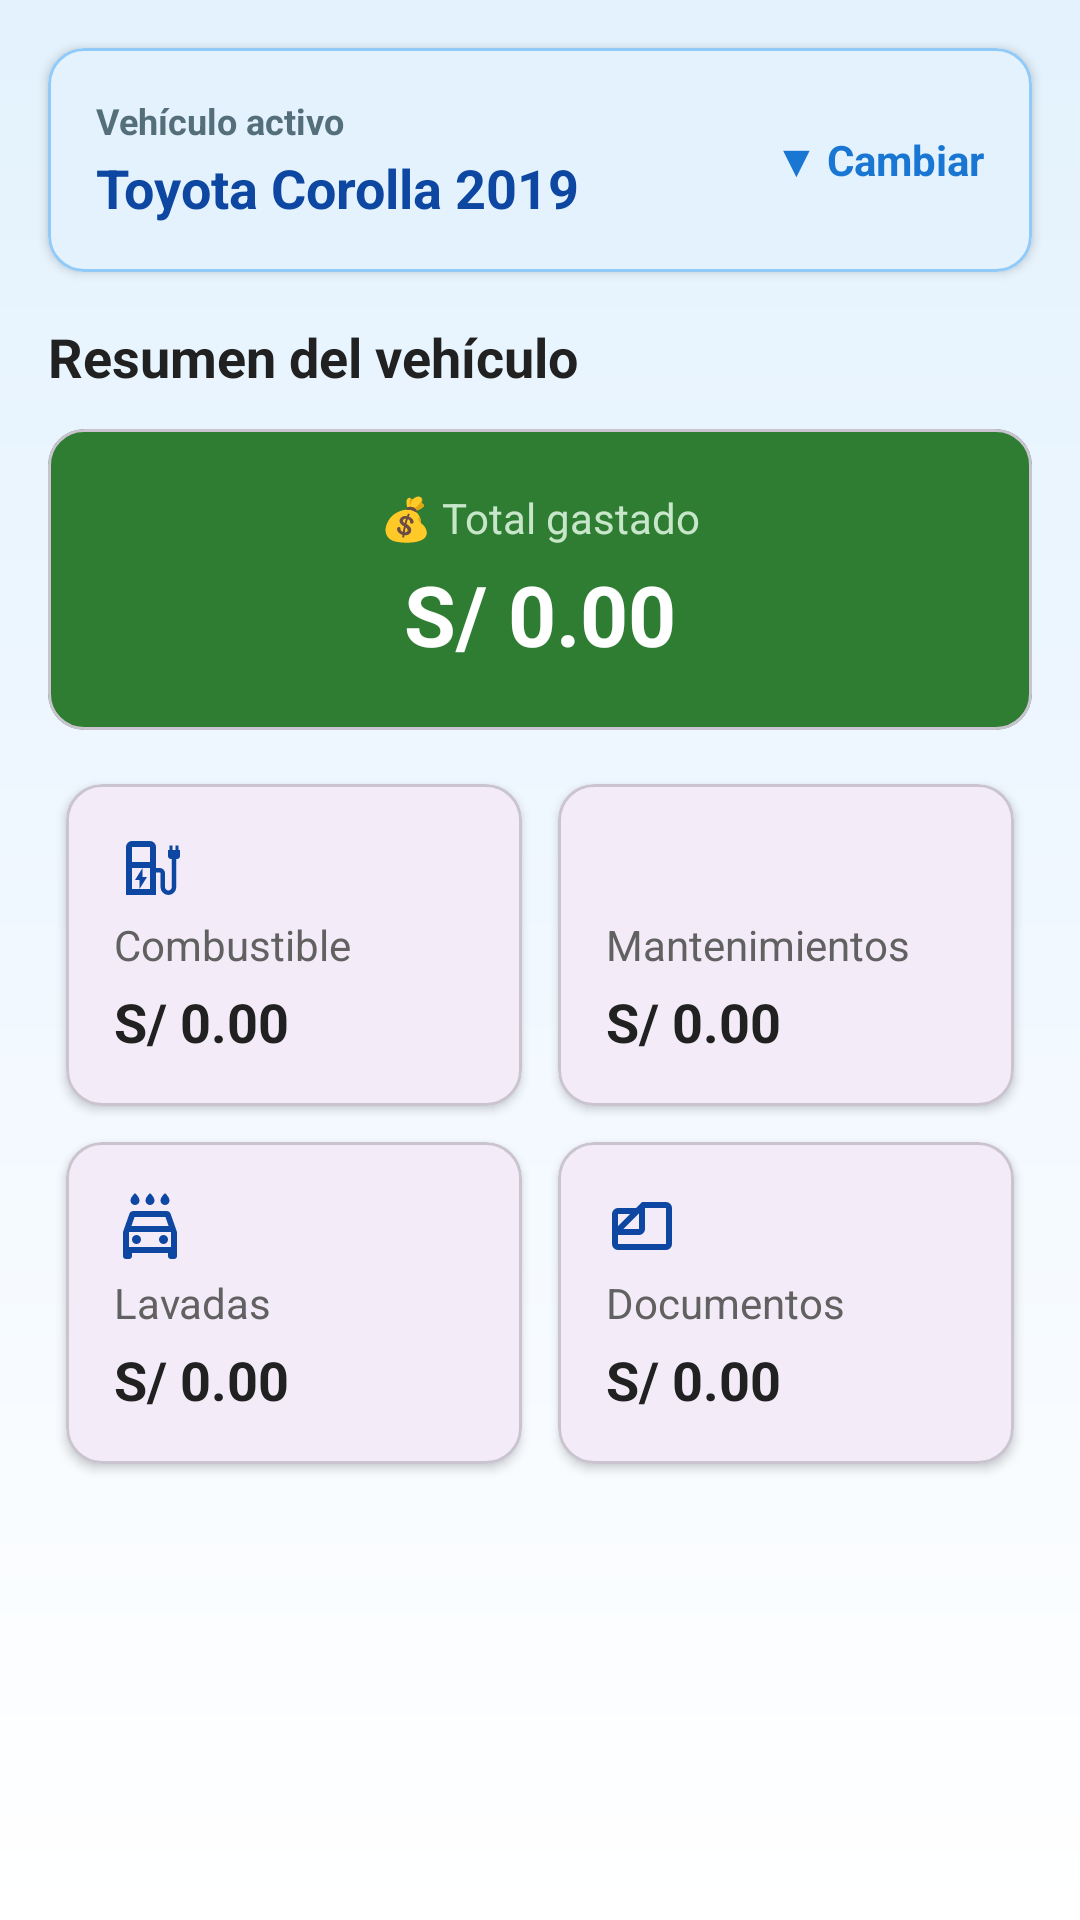

This screen was rendered from an Android layout file. Write that file and the resources it references.
<!-- AndroidManifest.xml: application theme Theme.MiNave -->
<!-- res/layout/fragment_inicio.xml -->
<?xml version="1.0" encoding="utf-8"?>
<ScrollView xmlns:android="http://schemas.android.com/apk/res/android"
    xmlns:app="http://schemas.android.com/apk/res-auto"
    android:layout_width="match_parent"
    android:layout_height="match_parent"
    android:background="@drawable/fondo_app"
    android:fillViewport="true">

    <LinearLayout
        android:layout_width="match_parent"
        android:layout_height="wrap_content"
        android:orientation="vertical">

        <com.google.android.material.card.MaterialCardView
            android:id="@+id/cvSelectorVehiculo"
            android:layout_width="match_parent"
            android:layout_height="wrap_content"
            android:layout_marginHorizontal="16dp"
            android:layout_marginTop="16dp"
            android:clickable="true"
            android:focusable="true"
            app:cardBackgroundColor="#E3F2FD"
            app:cardCornerRadius="12dp"
            app:cardElevation="2dp"
            app:strokeColor="#90CAF9"
            app:strokeWidth="1dp">

            <RelativeLayout
                android:layout_width="match_parent"
                android:layout_height="wrap_content"
                android:padding="16dp">

                <TextView
                    android:id="@+id/lblVehiculoActivo"
                    android:layout_width="wrap_content"
                    android:layout_height="wrap_content"
                    android:text="Vehículo activo"
                    android:textColor="#546E7A"
                    android:textSize="12sp"
                    android:textStyle="bold" />

                <TextView
                    android:id="@+id/txtVehiculoActivo"
                    android:layout_width="wrap_content"
                    android:layout_height="wrap_content"
                    android:layout_below="@id/lblVehiculoActivo"
                    android:layout_marginTop="2dp"
                    android:text="Toyota Corolla 2019"
                    android:textColor="#0D47A1"
                    android:textSize="18sp"
                    android:textStyle="bold" />

                <TextView
                    android:layout_width="wrap_content"
                    android:layout_height="wrap_content"
                    android:layout_alignParentEnd="true"
                    android:layout_centerVertical="true"
                    android:text="▼ Cambiar"
                    android:textColor="#1976D2"
                    android:textSize="14sp"
                    android:textStyle="bold" />
            </RelativeLayout>
        </com.google.android.material.card.MaterialCardView>

        <LinearLayout
            android:id="@+id/layoutSinVehiculo"
            android:layout_width="match_parent"
            android:layout_height="wrap_content"
            android:gravity="center_horizontal"
            android:orientation="vertical"
            android:padding="24dp"
            android:visibility="gone">

            <ImageView
                android:layout_width="100dp"
                android:layout_height="100dp"
                android:src="@drawable/cars"
                app:tint="@color/azul_principal"
                android:layout_marginBottom="16dp"/>

            <TextView
                android:layout_width="wrap_content"
                android:layout_height="wrap_content"
                android:text="¡Bienvenido!"
                android:textColor="#263238"
                android:textSize="24sp"
                android:textStyle="bold" />

            <TextView
                android:layout_width="wrap_content"
                android:layout_height="wrap_content"
                android:layout_marginTop="12dp"
                android:gravity="center"
                android:text="Aún no tienes ningún vehículo registrado.\n\nRegistra tu primer vehículo para comenzar a controlar gastos de combustible, mantenimientos, lavadas y documentos."
                android:textColor="#546E7A"
                android:textSize="15sp" />

            <com.google.android.material.button.MaterialButton
                android:id="@+id/btnIrARegistrar"
                android:layout_width="wrap_content"
                android:layout_height="wrap_content"
                android:layout_marginTop="24dp"
                android:text="Registrar vehículo"
                app:cornerRadius="8dp" />
        </LinearLayout>

        <LinearLayout
            android:id="@+id/layoutDashboardReal"
            android:layout_width="match_parent"
            android:layout_height="wrap_content"
            android:orientation="vertical"
            android:padding="16dp"
            android:visibility="visible">

            <TextView
                android:layout_width="wrap_content"
                android:layout_height="wrap_content"
                android:layout_marginBottom="12dp"
                android:text="Resumen del vehículo"
                android:textColor="#212121"
                android:textSize="18sp"
                android:textStyle="bold" />

            <com.google.android.material.card.MaterialCardView
                android:layout_width="match_parent"
                android:layout_height="wrap_content"
                android:layout_marginBottom="12dp"
                app:cardBackgroundColor="#2E7D32"
                app:cardCornerRadius="12dp">
                <LinearLayout android:layout_width="match_parent" android:layout_height="wrap_content" android:orientation="vertical" android:padding="20dp" android:gravity="center">
                    <TextView android:layout_width="wrap_content" android:layout_height="wrap_content" android:text="💰 Total gastado" android:textColor="#C8E6C9" android:textSize="14sp" />
                    <TextView android:id="@+id/txtTotalGastado" android:layout_width="wrap_content" android:layout_height="wrap_content" android:text="S/ 0.00" android:textColor="#FFFFFF" android:textSize="28sp" android:textStyle="bold" android:layout_marginTop="4dp"/>
                </LinearLayout>
            </com.google.android.material.card.MaterialCardView>

            <GridLayout
                android:layout_width="match_parent"
                android:layout_height="wrap_content"
                android:columnCount="2"
                android:rowCount="2">

                <com.google.android.material.card.MaterialCardView android:layout_width="0dp" android:layout_height="wrap_content" android:layout_columnWeight="1" android:layout_margin="6dp" app:cardCornerRadius="12dp" app:cardElevation="2dp">
                    <LinearLayout android:layout_width="match_parent" android:layout_height="wrap_content" android:orientation="vertical" android:padding="16dp">
                        <ImageView
                            android:layout_width="24dp"
                            android:layout_height="24dp"
                            android:src="@drawable/combustible"
                            app:tint="@color/azul_principal"
                            android:layout_marginBottom="4dp"/>
                        <TextView android:layout_width="wrap_content" android:layout_height="wrap_content" android:text="Combustible" android:textColor="#616161" android:textSize="14sp" />
                        <TextView android:id="@+id/txtGastoCombustible" android:layout_width="wrap_content" android:layout_height="wrap_content" android:text="S/ 0.00" android:textColor="#212121" android:textSize="18sp" android:textStyle="bold" android:layout_marginTop="4dp"/>
                    </LinearLayout>
                </com.google.android.material.card.MaterialCardView>

                <com.google.android.material.card.MaterialCardView android:layout_width="0dp" android:layout_height="wrap_content" android:layout_columnWeight="1" android:layout_margin="6dp" app:cardCornerRadius="12dp" app:cardElevation="2dp">
                    <LinearLayout android:layout_width="match_parent" android:layout_height="wrap_content" android:orientation="vertical" android:padding="16dp">
                        <ImageView
                            android:layout_width="24dp"
                            android:layout_height="24dp"
                            android:src="@drawable/mantenimiento"
                            app:tint="@color/azul_principal"
                            android:layout_marginBottom="4dp"/>
                        <TextView android:layout_width="wrap_content" android:layout_height="wrap_content" android:text="Mantenimientos" android:textColor="#616161" android:textSize="14sp" />
                        <TextView android:id="@+id/txtGastoMantenimiento" android:layout_width="wrap_content" android:layout_height="wrap_content" android:text="S/ 0.00" android:textColor="#212121" android:textSize="18sp" android:textStyle="bold" android:layout_marginTop="4dp"/>
                    </LinearLayout>
                </com.google.android.material.card.MaterialCardView>

                <com.google.android.material.card.MaterialCardView android:layout_width="0dp" android:layout_height="wrap_content" android:layout_columnWeight="1" android:layout_margin="6dp" app:cardCornerRadius="12dp" app:cardElevation="2dp">
                    <LinearLayout android:layout_width="match_parent" android:layout_height="wrap_content" android:orientation="vertical" android:padding="16dp">
                        <ImageView
                            android:layout_width="24dp"
                            android:layout_height="24dp"
                            android:src="@drawable/carwash"
                            app:tint="@color/azul_principal"
                            android:layout_marginBottom="4dp"/>
                        <TextView android:layout_width="wrap_content" android:layout_height="wrap_content" android:text="Lavadas" android:textColor="#616161" android:textSize="14sp" />
                        <TextView android:id="@+id/txtGastoLavadas" android:layout_width="wrap_content" android:layout_height="wrap_content" android:text="S/ 0.00" android:textColor="#212121" android:textSize="18sp" android:textStyle="bold" android:layout_marginTop="4dp"/>
                    </LinearLayout>
                </com.google.android.material.card.MaterialCardView>

                <com.google.android.material.card.MaterialCardView android:layout_width="0dp" android:layout_height="wrap_content" android:layout_columnWeight="1" android:layout_margin="6dp" app:cardCornerRadius="12dp" app:cardElevation="2dp">
                    <LinearLayout android:layout_width="match_parent" android:layout_height="wrap_content" android:orientation="vertical" android:padding="16dp">
                        <ImageView
                            android:layout_width="24dp"
                            android:layout_height="24dp"
                            android:src="@drawable/documentos"
                            app:tint="@color/azul_principal"
                            android:layout_marginBottom="4dp"/>
                        <TextView android:layout_width="wrap_content" android:layout_height="wrap_content" android:text="Documentos" android:textColor="#616161" android:textSize="14sp" />
                        <TextView android:id="@+id/txtGastoDocumentos" android:layout_width="wrap_content" android:layout_height="wrap_content" android:text="S/ 0.00" android:textColor="#212121" android:textSize="18sp" android:textStyle="bold" android:layout_marginTop="4dp"/>
                    </LinearLayout>
                </com.google.android.material.card.MaterialCardView>

            </GridLayout>
        </LinearLayout>
    </LinearLayout>
</ScrollView>
<!-- resources referenced by this layout -->
<resources>
  <color name="azul_principal">#0D47A1</color>
  <!-- drawable cars (drawable) -->
  <vector xmlns:android="http://schemas.android.com/apk/res/android"
      android:width="24dp"
      android:height="24dp"
      android:viewportWidth="960"
      android:viewportHeight="960">
    <path
        android:pathData="M240,760v40q0,17 -11.5,28.5T200,840h-40q-17,0 -28.5,-11.5T120,800v-320l84,-240q6,-18 21.5,-29t34.5,-11h440q19,0 34.5,11t21.5,29l84,240v320q0,17 -11.5,28.5T800,840h-40q-17,0 -28.5,-11.5T720,800v-40L240,760ZM232,400h496l-42,-120L274,280l-42,120ZM200,480v200,-200ZM300,640q25,0 42.5,-17.5T360,580q0,-25 -17.5,-42.5T300,520q-25,0 -42.5,17.5T240,580q0,25 17.5,42.5T300,640ZM660,640q25,0 42.5,-17.5T720,580q0,-25 -17.5,-42.5T660,520q-25,0 -42.5,17.5T600,580q0,25 17.5,42.5T660,640ZM200,680h560v-200L200,480v200Z"
        android:fillColor="#e3e3e3"/>
  </vector>
  <!-- drawable carwash (drawable) -->
  <vector xmlns:android="http://schemas.android.com/apk/res/android"
      android:width="24dp"
      android:height="24dp"
      android:viewportWidth="960"
      android:viewportHeight="960">
    <path
        android:pathData="M437.5,182.5Q420,165 420,140q0,-21 14.5,-45t45.5,-55q31,31 45.5,55t14.5,45q0,25 -17.5,42.5T480,200q-25,0 -42.5,-17.5ZM237.5,182.5Q220,165 220,140q0,-21 14.5,-45t45.5,-55q31,31 45.5,55t14.5,45q0,25 -17.5,42.5T280,200q-25,0 -42.5,-17.5ZM637.5,182.5Q620,165 620,140q0,-21 14.5,-45t45.5,-55q31,31 45.5,55t14.5,45q0,25 -17.5,42.5T680,200q-25,0 -42.5,-17.5ZM240,840v40q0,17 -11.5,28.5T200,920h-40q-17,0 -28.5,-11.5T120,880v-320l84,-240q6,-18 21.5,-29t34.5,-11h440q19,0 34.5,11t21.5,29l84,240v320q0,17 -11.5,28.5T800,920h-40q-17,0 -28.5,-11.5T720,880v-40L240,840ZM232,480h496l-42,-120L274,360l-42,120ZM200,560v200,-200ZM300,720q25,0 42.5,-17.5T360,660q0,-25 -17.5,-42.5T300,600q-25,0 -42.5,17.5T240,660q0,25 17.5,42.5T300,720ZM660,720q25,0 42.5,-17.5T720,660q0,-25 -17.5,-42.5T660,600q-25,0 -42.5,17.5T600,660q0,25 17.5,42.5T660,720ZM200,760h560v-200L200,560v200Z"
        android:fillColor="#e3e3e3"/>
  </vector>
  <!-- drawable combustible (drawable) -->
  <vector xmlns:android="http://schemas.android.com/apk/res/android"
      android:width="24dp"
      android:height="24dp"
      android:viewportWidth="960"
      android:viewportHeight="960">
    <path
        android:pathData="m340,760 l100,-160h-60v-120L280,640h60v120ZM240,400h240v-200L240,200v200ZM240,760h240v-280L240,480v280ZM160,840v-640q0,-33 23.5,-56.5T240,120h240q33,0 56.5,23.5T560,200v280h50q29,0 49.5,20.5T680,550v185q0,17 14,31t31,14q18,0 31.5,-14t13.5,-31v-375h-10q-17,0 -28.5,-11.5T720,320v-80h20v-60h40v60h40v-60h40v60h20v80q0,17 -11.5,28.5T840,360h-10v375q0,42 -30.5,73.5T725,840q-43,0 -74,-31.5T620,735v-185q0,-5 -2.5,-7.5T610,540h-50v300L160,840ZM480,760L240,760h240Z"
        android:fillColor="#e3e3e3"/>
  </vector>
  <!-- drawable documentos (drawable) -->
  <vector xmlns:android="http://schemas.android.com/apk/res/android"
      android:width="24dp"
      android:height="24dp"
      android:viewportWidth="960"
      android:viewportHeight="960">
    <path
        android:pathData="M160,800q-33,0 -56.5,-23.5T80,720v-400q0,-33 23.5,-56.5T160,240h240l80,-80h320q33,0 56.5,23.5T880,240v480q0,33 -23.5,56.5T800,800L160,800ZM233,520h207v-207L233,520ZM160,480 L320,320L160,320v160ZM160,600v120h640v-480L520,240v280q0,33 -23.5,56.5T440,600L160,600ZM440,440Z"
        android:fillColor="#e3e3e3"/>
  </vector>
  <!-- drawable fondo_app (drawable) -->
  <?xml version="1.0" encoding="utf-8"?>
  <shape xmlns:android="http://schemas.android.com/apk/res/android"
      android:shape="rectangle">
  
      <gradient
          android:startColor="#E3F2FD"
          android:centerColor="#F1F8FF"
          android:endColor="#FFFFFF"
          android:angle="270"/>
  
  </shape>
  <style name="Theme.MiNave" parent="Base.Theme.MiNave" />
  <style name="Base.Theme.MiNave" parent="Theme.Material3.DayNight.NoActionBar">
          
          
      </style>
</resources>
